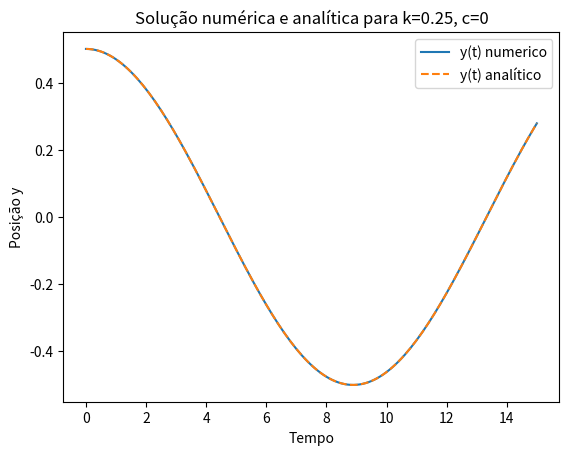
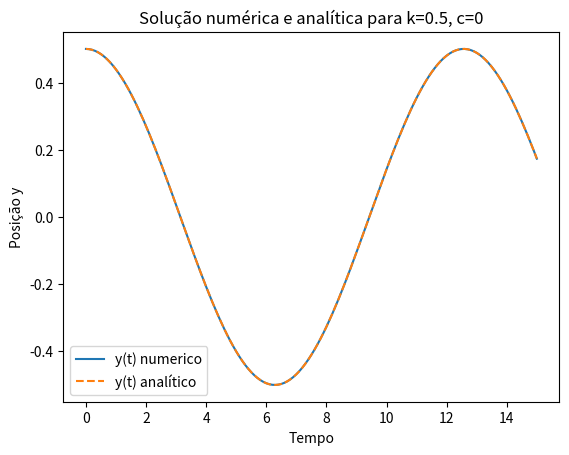
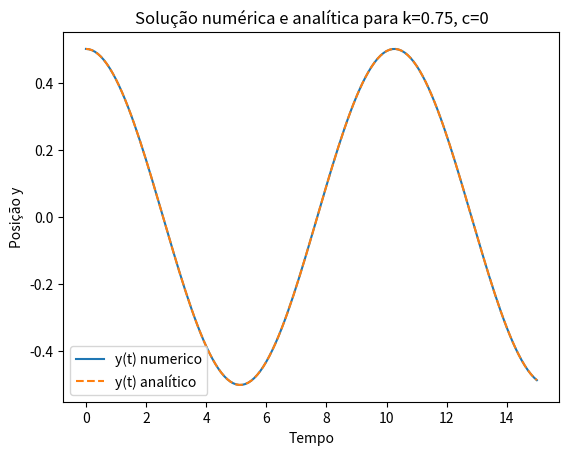
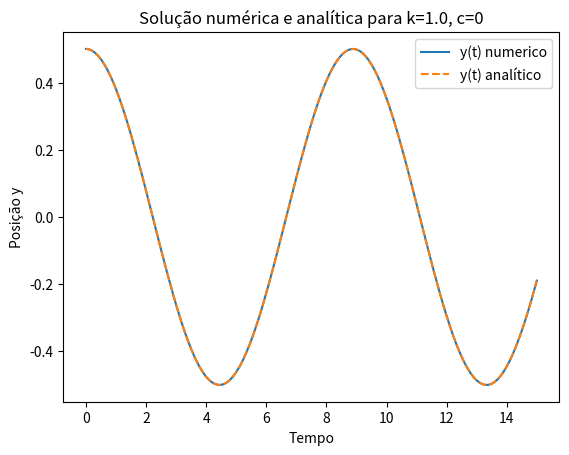
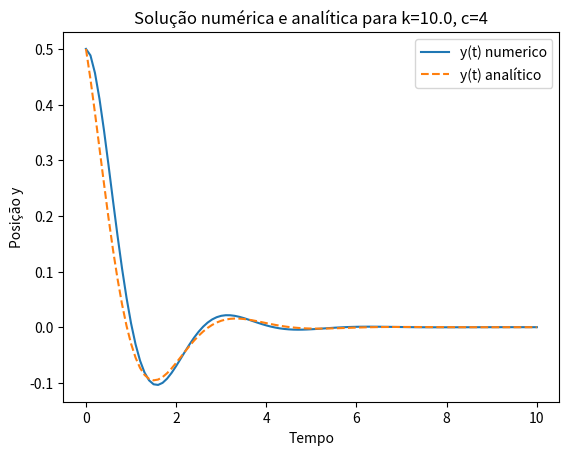
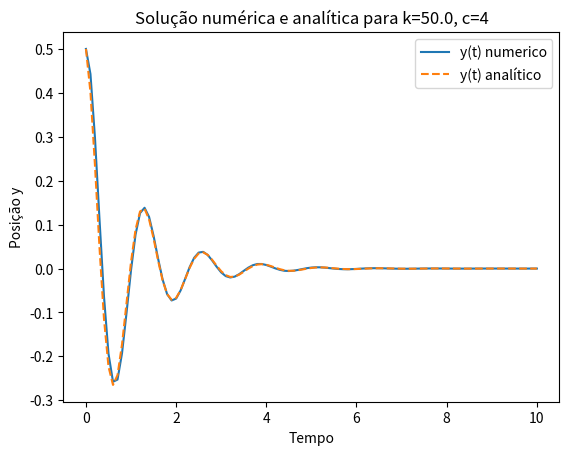
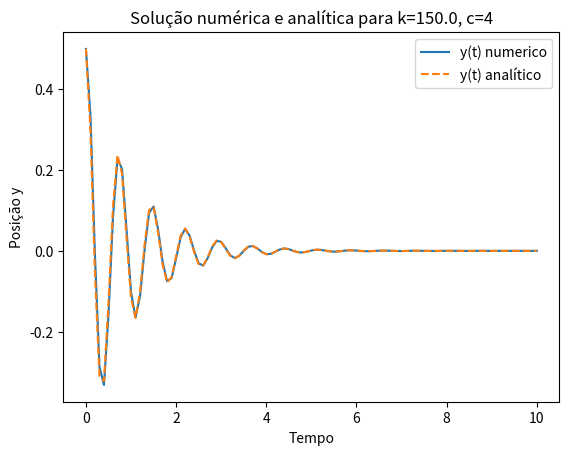

Write the Python code that produced these figures, in order.
import numpy as np
import matplotlib.pyplot as plt
from PIL import Image, ImageDraw, ImageFont

# Parâmetros físicos
m = 2
c_values = [0, 4]
k_values = [[0.25, 0.5, 0.75, 1.0], [1.0, 10.0, 50.0, 150.0]]
incremento_tempo = 0.1
tempo_final = [15, 10]

# Funções para as equações diferenciais
def dydt(t, y, v, c, k):
    return v

def dvdt(t, y, v, c, k):
    return -(c/m)*v - (k/m)*y

# Método de Runge-Kutta de Quarta Ordem
def runge_kutta(y0, v0, c, k, tempo_final, incremento_tempo):
    num_pontos = int(tempo_final / incremento_tempo) + 1
    tempo = np.linspace(0, tempo_final, num_pontos)
    y = np.zeros(num_pontos)
    v = np.zeros(num_pontos)

    y[0] = y0
    v[0] = v0

    for i in range(1, num_pontos):
        k1y = dydt(tempo[i-1], y[i-1], v[i-1], c, k)
        k1v = dvdt(tempo[i-1], y[i-1], v[i-1], c, k)
        
        k2y = dydt(tempo[i-1] + incremento_tempo/2, y[i-1] + k1y*incremento_tempo/2, v[i-1] + k1v*incremento_tempo/2, c, k)
        k2v = dvdt(tempo[i-1] + incremento_tempo/2, y[i-1] + k1y*incremento_tempo/2, v[i-1] + k1v*incremento_tempo/2, c, k)
        
        k3y = dydt(tempo[i-1] + incremento_tempo/2, y[i-1] + k2y*incremento_tempo/2, v[i-1] + k2v*incremento_tempo/2, c, k)
        k3v = dvdt(tempo[i-1] + incremento_tempo/2, y[i-1] + k2y*incremento_tempo/2, v[i-1] + k2v*incremento_tempo/2, c, k)
        
        k4y = dydt(tempo[i-1] + incremento_tempo, y[i-1] + k3y*incremento_tempo, v[i-1] + k3v*incremento_tempo, c, k)
        k4v = dvdt(tempo[i-1] + incremento_tempo, y[i-1] + k3y*incremento_tempo, v[i-1] + k3v*incremento_tempo, c, k)
        
        y[i] = y[i-1] + (incremento_tempo/6)*(k1y + 2*k2y + 2*k3y + k4y)
        v[i] = v[i-1] + (incremento_tempo/6)*(k1v + 2*k2v + 2*k3v + k4v)

    return tempo, y, v

# Calculando e plotando as soluções numéricas
for c, k_vals, tempo_final in zip(c_values, k_values, tempo_final):
    for k in k_vals:
        y0 = 0.5
        v0 = 0
        tempo, y, v = runge_kutta(y0, v0, c, k, tempo_final, incremento_tempo)
        
        argumento_raiz = k/m - (c**2)/(4*m)
        if argumento_raiz > 0:
            plt.figure()
            plt.plot(tempo, y, label='y(t) numerico')
            plt.plot(tempo, y0*np.exp(-(c/(2*m))*tempo)*np.cos(np.sqrt(argumento_raiz)*tempo), '--', label='y(t) analítico')
            plt.xlabel('Tempo')
            plt.ylabel('Posição y')
            plt.title(f'Solução numérica e analítica para k={k}, c={c}')
            plt.legend()
            plt.show()

            # Criando a tabela como imagem
            table_data = [['Tempo', 'yexato', 'ynumerico', 'vexato', 'vnumerico']]
            for i in range(len(tempo)):
                y_exato = y0*np.exp(-(c/(2*m))*tempo[i])*np.cos(np.sqrt(argumento_raiz)*tempo[i])
                v_exato = -y0*np.exp(-(c/(2*m))*tempo[i])*((c**2 + 4*m*k)/(4*m))*np.sin(np.sqrt(argumento_raiz)*tempo[i])
                table_data.append([f'{tempo[i]:.2f}', f'{y_exato:.4f}', f'{y[i]:.4f}', f'{v_exato:.4f}', f'{v[i]:.4f}'])

            # Criando a imagem da tabela
            cell_width = 120
            cell_height = 30
            img_width = cell_width * len(table_data[0])
            img_height = cell_height * (len(table_data) + 1)
            img = Image.new('RGB', (img_width, img_height), color = (255, 255, 255))
            d = ImageDraw.Draw(img)
            font = ImageFont.load_default()

            for i in range(len(table_data)):
                for j in range(len(table_data[i])):
                    d.text((j*cell_width + 10, i*cell_height + 10), table_data[i][j], font=font, fill=(0, 0, 0))

            img.show()
